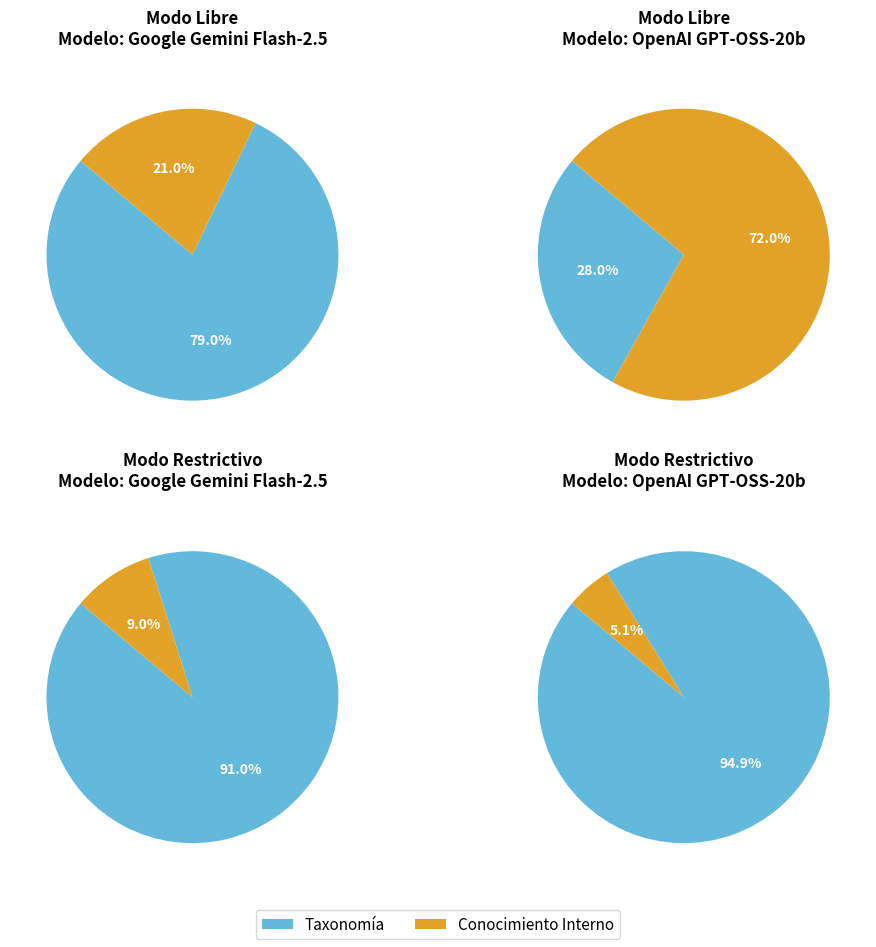

Write the Python code that produced this figure.
import matplotlib.pyplot as plt

# Datos organizados por filas según tu descripción
# Fila 1 y 2: Modo Libre (Gemini y GPT-OSS)
# Fila 3 y 4: Modo Restrictivo (Gemini y GPT-OSS)
datos = [
    [79, 21], [28, 72],  # Modo Libre
    [91, 9], [94, 5]    # Modo Restrictivo
]

modelos = ['Google Gemini Flash-2.5', 'OpenAI GPT-OSS-20b', 'Google Gemini Flash-2.5', 'OpenAI GPT-OSS-20b']
modos = ['Modo Libre', 'Modo Libre', 'Modo Restrictivo', 'Modo Restrictivo']
etiquetas = ['Taxonomía', 'Conocimiento Interno']
colores = ["#63B9DB", "#E2A127"]  # Celeste y Naranja

# Crear la figura con 4 subgráficos (2x2)
fig, axs = plt.subplots(2, 2, figsize=(10, 10))
axs = axs.flatten()

for i, ax in enumerate(axs):
    # Crear el gráfico de torta
    wedges, texts, autotexts = ax.pie(
        datos[i], 
        autopct='%1.1f%%', 
        startangle=140, 
        colors=colores,
        textprops={'color':"w", 'weight':'bold'}
    )
    
    # Título arriba de cada torta con el Modo y el Modelo debajo
    ax.set_title(f"{modos[i]}\nModelo: {modelos[i]}", pad=20, fontsize=12, fontweight='bold')

# Añadir una leyenda única en la parte inferior
fig.legend(wedges, etiquetas, loc='lower center', ncol=2, fontsize=11)

# Ajustar diseño para que no se solapen
plt.tight_layout(rect=[0, 0.05, 1, 0.95])
plt.show()
